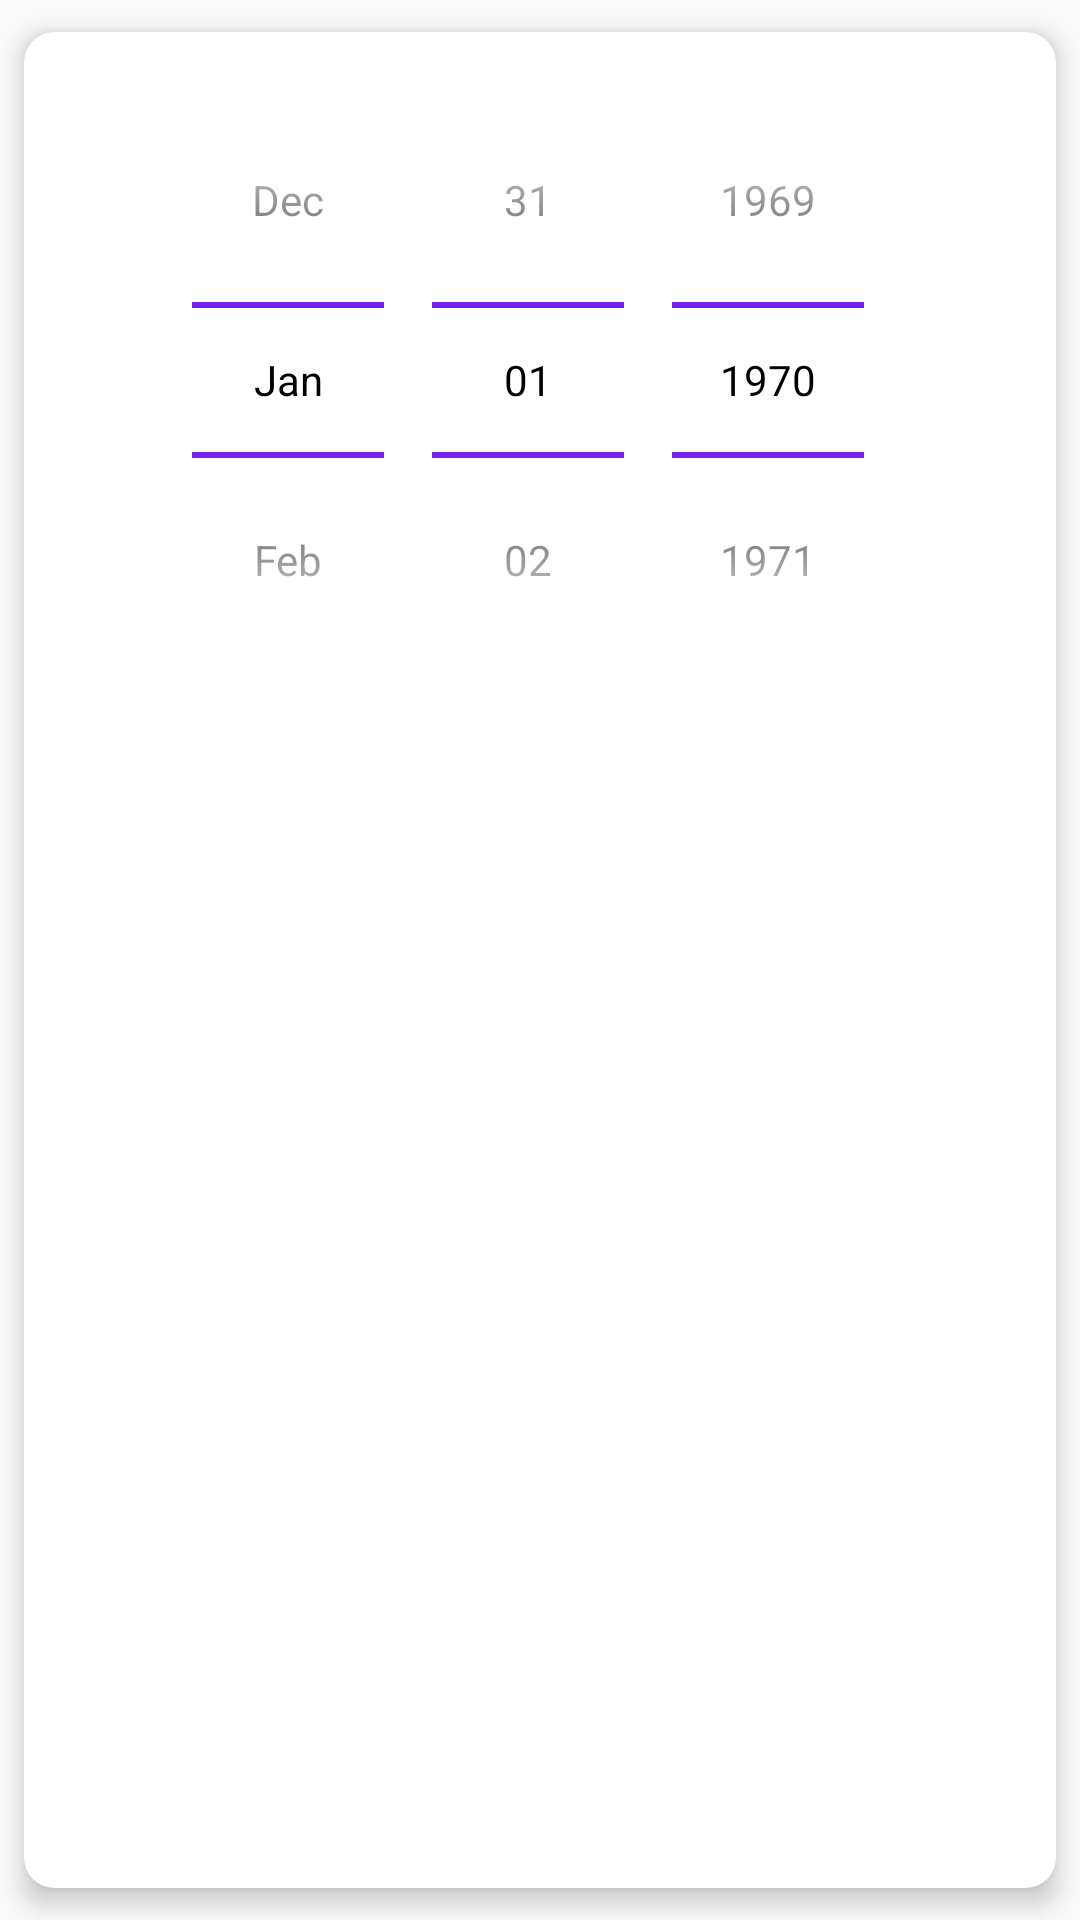

The Android layout XML behind this screen, and the referenced resources:
<!-- AndroidManifest.xml: application theme AppTheme -->
<!-- res/layout/fragment_date_of_birth.xml -->
<androidx.cardview.widget.CardView xmlns:android="http://schemas.android.com/apk/res/android"
    xmlns:tools="http://schemas.android.com/tools"
    android:layout_width="match_parent"
    android:layout_height="match_parent"
    xmlns:app="http://schemas.android.com/apk/res-auto"
    app:cardCornerRadius="10dp"
    app:cardElevation="5dp"
    app:cardUseCompatPadding="true"
    tools:context="view.fragments.introduce.NameFragment">

    <LinearLayout
        android:layout_width="match_parent"
        android:layout_height="wrap_content"
        android:orientation="vertical"
        android:padding="10dp">

        <DatePicker
            android:id="@+id/datePickerDateOfBirthFragment"
            android:layout_width="match_parent"
            android:layout_height="wrap_content"
            android:layout_gravity="center"
            android:datePickerMode="spinner"
            android:calendarTextColor="@color/purple_500"
            android:theme="@style/datePicketStyle"
            android:calendarViewShown="false"/>

        <TextView
            android:id="@+id/indicatorPage"
            android:layout_width="wrap_content"
            android:layout_height="wrap_content"
            android:layout_gravity="end" />
    </LinearLayout>

</androidx.cardview.widget.CardView>
<!-- resources referenced by this layout -->
<resources>
  <style name="datePicketStyle">
          <item name="android:textColorPrimary">@color/black</item>
          <item name="android:colorControlNormal">@color/purple_500</item>
      </style>
  <style name="AppTheme" parent="Theme.MaterialComponents.Light.NoActionBar.Bridge">
  
  
  
  
  
  
  
  
  
  
  
  
  
          
          <item name="colorPrimary">@color/purple_500</item>
          <item name="colorPrimaryDark">@color/teal_200</item>
          <item name="colorAccent">@color/teal_700</item>
      </style>
  <!-- not gathered from this repository: default colours our renderer supplied (Android Studio template values) -->
  <color name="purple_500">#FF6200EE</color>
  <color name="teal_200">#FF03DAC5</color>
  <color name="teal_700">#FF018786</color>
  <color name="black">#FF000000</color>
</resources>
